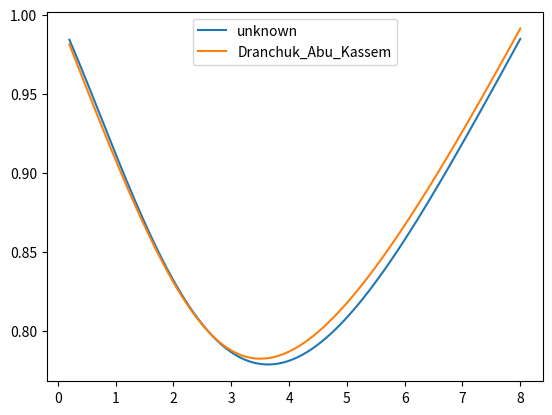

Reproduce this figure in Python.
import math

import numpy

from scipy import optimize

def unknown(Pr:numpy.ndarray,Tr:float):
	"""Function to Calculate Gas Compressibility Factor

	Pr	: reduced pressure
	Tr	: reduced temperatue
	"""
	Pr = numpy.asarray(Pr)

	a = 1.39*(Tr-0.92)**0.5-0.36*Tr-0.101
	b = (0.62-0.23*Tr)*Pr+(0.066/(Tr-0.86)-0.037)*Pr**2+0.32*Pr**6/(10**(9*(Tr-1)))
	c = (0.132-0.32*numpy.log(Tr)/numpy.log(10))
	d = 10**(0.3106-0.49*Tr+0.1824*Tr**2)

	return a+(1-a)*numpy.exp(-b)+c*Pr**d

HY = """
Hall Yarborough method is not recommended for application\n\
if pseudo-reduced temperature is less than one.
"""

def Hall_Yarborough(Pr,Tr):
	"""
	Hall-Yarborough Method

	Pr	: reduced pressure
	Tr	: reduced temperatue
	"""

	if Tr<1:
		raise Warning(HY)

	X1 = -0.06125*Pr/Tr*math.exp(-1.2*(1-1/Tr)**2)
	X2 = 14.76/Tr-9.76/Tr**2+4.58/Tr**3
	X3 = 90.7/Tr-242.2/Tr**2+42.4/Tr**3
	X4 = 2.18+2.82/Tr

	FYF = lambda Y: X1+(Y+Y**2+Y**3+Y**4)/(1-Y)**3-X2*Y**2+X3*Y**X4
	FYP = lambda Y: (1+4*Y+4*Y**2-4*Y**3+Y**4)/(1-Y)**4-2*X2*Y+X3*X4*Y**(X4-1)

	Y0 = 0.0125*Pr/Tr*math.exp(-1.2*(1-1/Tr)**2) # initial guess for Y

	Y = optimize.newton(FYF,Y0,fprime=FYP)

	return 0.06125*Pr/Tr/Y*math.exp(-1.2*(1-1/Tr)**2)

DAK = """
Dranchuk-Abu-Kassem method represents the Standing-Katz correlation:\n\
0.2 < Pr < 15 and 0.7 < Tr < 3.0 within 1 % error \n\
 15 < Pr < 30 within 3% error.
"""

def Dranchuk_Abu_Kassem(Pr,Tr):
	"""
	Dranchuk-Abu-Kassem Method

	Pr	: reduced pressure
	Tr	: reduced temperatue
	"""

	if Pr>30:
		raise Warning(DAK)
	elif Pr<0.2:
		raise Warning(DAK)
	elif Pr<15 and (Tr<0.7 or Tr>3.0):
		raise Warning(DAK)
		
	A1  =  0.3265
	A2  = -1.0700
	A3  = -0.5339
	A4  =  0.01569
	A5  = -0.05165
	A6  =  0.5475
	A7  = -0.7361
	A8  =  0.1844
	A9  =  0.1056
	A10 =  0.6134
	A11 =  0.7210

	R1 = A1+A2/Tr+A3/Tr**3+A4/Tr**4+A5/Tr**5
	R2 = A6+A7/Tr+A8/Tr**2
	R3 = A9*(A7/Tr+A8/Tr**2)
	R4 = A10/Tr**3
	R5 = (0.27*Pr)/Tr

	FYF = lambda rhor: 1+R1*rhor+R2*rhor**2-R3*rhor**5\
			+R4*(1+A11*rhor**2)*rhor**2*math.exp(-A11*rhor**2)-R5/rhor

	FYP = lambda rhor: R1+2*R2*rhor-5*R3*rhor**4\
			+2*R4*rhor*(1+A11*rhor**2*(1-A11*rhor**2))*math.exp(-A11*rhor**2)+R5/rhor**2

	rhor = optimize.newton(FYF,R5,fprime=FYP)

	return (0.27*Pr)/(rhor*Tr)

DPR = """
Dranchuk-Purvis-Robinson method is recommended for applications where\n\
0.2 < Pr < 3.0 and 1.05 < Tr < 3.0.
"""

def Dranchuk_Purvis_Robinson(Pr,Tr):
	"""
	Dranchuk-Purvis-Robinson Method

	Pr	: reduced pressure
	Tr	: reduced temperatue
	"""

	if Tr<1.05 or Tr>3 or Pr<0.2 or Pr>3.0:
		raise Warning(DPR)

	A1 =  0.31506237
	A2 = -1.0467099
	A3 = -0.57832720
	A4 =  0.53530771
	A5 = -0.61232032
	A6 = -0.10488813
	A7 =  0.68157001
	A8 =  0.68446549

	T1 = A1+A2/Tr+A3/Tr**3
	T2 = A4+A5/Tr
	T3 = A5*A6/Tr
	T4 = A7/Tr**3
	T5 = (0.27*Pr)/Tr

	FYF = lambda rhor: 1+T1*rhor+T2*rhor**2+T3*rhor**5\
		+(T4*rhor**2*(1+A8*rhor**2)*math.exp(-A8*rhor**2))-T5/rhor

	rhor = optimize.newton(FYF,T5)

	return (0.27*Pr)/(rhor*Tr)

if __name__=="__main__":

	import matplotlib.pyplot as plt

	import numpy as np

	Pr,Tr = 2.99,1.52

	print(unknown(Pr,Tr))
	# print(Hall_Yarborough(Pr,Tr))
	print(Dranchuk_Abu_Kassem(Pr,Tr))
	# print(Dranchuk_Purvis_Robinson(Pr,Tr))

	Pr = np.linspace(0.2,8,200)

	z1 = unknown(Pr,Tr)
	# z2 = np.zeros(Pr.shape)
	z3 = np.zeros(Pr.shape)
	# z4 = np.zeros(Pr.shape)

	for i,P in enumerate(Pr):
		# z2[i] = Hall_Yarborough(P,Tr)
		z3[i] = Dranchuk_Abu_Kassem(P,Tr)
		# z4[i] = Dranchuk_Purvis_Robinson(P,Tr)

	plt.plot(Pr,z1,label = "unknown")
	# plt.plot(Pr,z2,label = "Hall_Yarborough")
	plt.plot(Pr,z3,label = "Dranchuk_Abu_Kassem")
	# plt.plot(Pr,z4,label = "Dranchuk_Purvis_Robinson")

	plt.legend()

	plt.show()



	